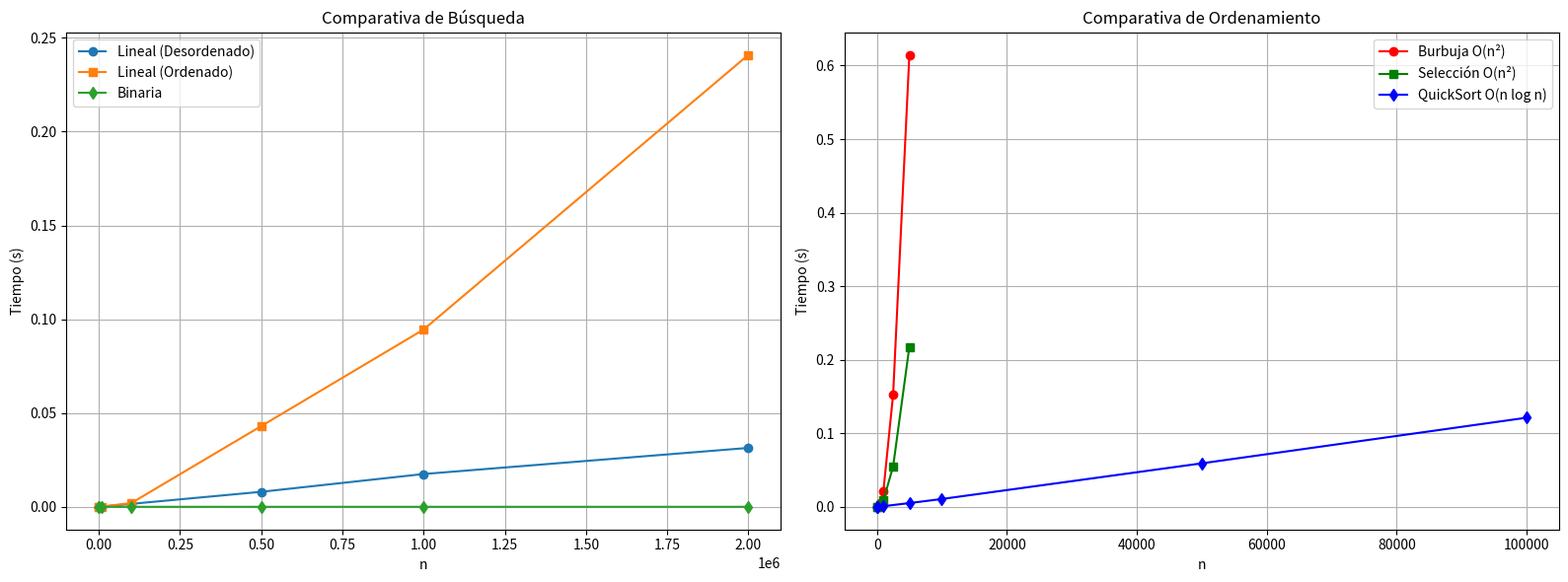

Generate this figure with matplotlib:
#!/usr/bin/env python3
# -*- coding: utf-8 -*-
"""
Created on Thu May  7 22:46:34 2026

@author: meppadilla
"""

import time
import random
import numpy as np
import matplotlib.pyplot as plt
from scipy.optimize import curve_fit
import sys

# Optimización para manejar la recursividad de QuickSort en datasets grandes
sys.setrecursionlimit(200000)

# ==========================================
# 1. ALGORITMOS DE BÚSQUEDA
# ==========================================
def busqueda_lineal(lista, objetivo):
    for i in range(len(lista)):
        if lista[i] == objetivo:
            return i
    return -1

def busqueda_binaria(lista, objetivo):
    bajo, alto = 0, len(lista) - 1
    while bajo <= alto:
        medio = (bajo + alto) // 2
        if lista[medio] == objetivo:
            return medio
        elif lista[medio] < objetivo:
            bajo = medio + 1
        else:
            alto = medio - 1
    return -1

# ==========================================
# 2. ALGORITMOS DE ORDENAMIENTO
# ==========================================
def ordenamiento_burbuja(lista):
    n = len(lista)
    for i in range(n):
        for j in range(0, n - i - 1):
            if lista[j] > lista[j + 1]:
                lista[j], lista[j + 1] = lista[j + 1], lista[j]

def ordenamiento_seleccion(lista):
    n = len(lista)
    for i in range(n):
        min_idx = i
        for j in range(i + 1, n):
            if lista[min_idx] > lista[j]:
                min_idx = j
        lista[i], lista[min_idx] = lista[min_idx], lista[i]

def quicksort(lista):
    if len(lista) <= 1:
        return lista
    pivote = lista[len(lista) // 2]
    izq = [x for x in lista if x < pivote]
    centro = [x for x in lista if x == pivote]
    der = [x for x in lista if x > pivote]
    return quicksort(izq) + centro + quicksort(der)

# ==========================================
# 3. LÓGICA DE ESTIMACIÓN BIG O
# ==========================================
def func_lineal(n, a, b): return a * n + b
def func_cuadratica(n, a, b): return a * (n**2) + b
def func_logaritmica(n, a, b): return a * np.log2(n + 1) + b
def func_nlogn(n, a, b): return a * n * np.log2(n + 1) + b

def estimar_big_o(n_vals, t_vals, tipo="busqueda"):
    n_pts = np.array(n_vals)
    t_pts = np.array(t_vals)
    try:
        popt_lin, _ = curve_fit(func_lineal, n_pts, t_pts)
        err_lin = np.sum((func_lineal(n_pts, *popt_lin) - t_pts)**2)
        
        if tipo == "busqueda":
            popt_log, _ = curve_fit(func_logaritmica, n_pts, t_pts)
            err_log = np.sum((func_logaritmica(n_pts, *popt_log) - t_pts)**2)
            return "O(log n)" if err_log < err_lin else "O(n)"
        elif tipo == "lento":
            popt_cua, _ = curve_fit(func_cuadratica, n_pts, t_pts)
            err_cua = np.sum((func_cuadratica(n_pts, *popt_cua) - t_pts)**2)
            return "O(n^2)" if err_cua < err_lin else "O(n)"
        else: # rapido
            popt_nlogn, _ = curve_fit(func_nlogn, n_pts, t_pts)
            err_nlogn = np.sum((func_nlogn(n_pts, *popt_nlogn) - t_pts)**2)
            return "O(n log n)" if err_nlogn < err_lin else "O(n)"
    except:
        return "Indeterminado"

# ==========================================
# 4. CONFIGURACIÓN Y EJECUCIÓN
# ==========================================
n_busqueda = [100, 1000, 10000, 100000, 500000, 1000000, 2000000]
n_ord_lento = [10, 100, 500, 1000, 2500, 5000]
n_ord_rapido = [10, 100, 1000, 5000, 10000, 50000, 100000]

resultados = {
    "Lin_Des": [], "Lin_Ord": [], "Binaria": [],
    "Burbuja": [], "Seleccion": [], "QuickSort": []
}

print("Ejecutando Benchmarking Integral...")

# Pruebas de Búsqueda
for n in n_busqueda:
    data = [random.randint(0, n*10) for _ in range(n)]
    target = -1
    
    t0 = time.perf_counter()
    busqueda_lineal(data, target)
    resultados["Lin_Des"].append(time.perf_counter() - t0)
    
    data.sort()
    
    t0 = time.perf_counter()
    busqueda_lineal(data, target)
    resultados["Lin_Ord"].append(time.perf_counter() - t0)
    
    t0 = time.perf_counter()
    busqueda_binaria(data, target)
    resultados["Binaria"].append(time.perf_counter() - t0)

# Pruebas de Ordenamiento
for n in n_ord_lento:
    data = [random.randint(0, n*10) for _ in range(n)]
    # Burbuja
    c1 = data.copy(); t0 = time.perf_counter()
    ordenamiento_burbuja(c1)
    resultados["Burbuja"].append(time.perf_counter() - t0)
    # Selección
    c2 = data.copy(); t0 = time.perf_counter()
    ordenamiento_seleccion(c2)
    resultados["Seleccion"].append(time.perf_counter() - t0)

for n in n_ord_rapido:
    data = [random.randint(0, n*10) for _ in range(n)]
    t0 = time.perf_counter()
    quicksort(data)
    resultados["QuickSort"].append(time.perf_counter() - t0)

# ==========================================
# 5. RESULTADOS Y GRÁFICAS
# ==========================================
print("\n" + "="*45)
print(f"{'Algoritmo':<25} | {'Big O Estimado':<15}")
print("-" * 45)
print(f"{'Búsqueda Lineal (Des)':<25} | {estimar_big_o(n_busqueda, resultados['Lin_Des'], 'busqueda')}")
print(f"{'Búsqueda Binaria':<25} | {estimar_big_o(n_busqueda, resultados['Binaria'], 'busqueda')}")
print(f"{'Ordenamiento Burbuja':<25} | {estimar_big_o(n_ord_lento, resultados['Burbuja'], 'lento')}")
print(f"{'Ordenamiento Selección':<25} | {estimar_big_o(n_ord_lento, resultados['Seleccion'], 'lento')}")
print(f"{'QuickSort':<25} | {estimar_big_o(n_ord_rapido, resultados['QuickSort'], 'rapido')}")
print("="*45)

fig, (ax1, ax2) = plt.subplots(1, 2, figsize=(16, 6))

ax1.plot(n_busqueda, resultados["Lin_Des"], 'o-', label="Lineal (Desordenado)")
ax1.plot(n_busqueda, resultados["Lin_Ord"], 's-', label="Lineal (Ordenado)")
ax1.plot(n_busqueda, resultados["Binaria"], 'd-', label="Binaria")
ax1.set_title("Comparativa de Búsqueda")
ax1.set_xlabel("n")
ax1.set_ylabel("Tiempo (s)")
ax1.legend(); ax1.grid(True)

ax2.plot(n_ord_lento, resultados["Burbuja"], 'r-o', label="Burbuja O(n²)")
ax2.plot(n_ord_lento, resultados["Seleccion"], 'g-s', label="Selección O(n²)")
ax2.plot(n_ord_rapido, resultados["QuickSort"], 'b-d', label="QuickSort O(n log n)")
ax2.set_title("Comparativa de Ordenamiento")
ax2.set_xlabel("n")
ax2.set_ylabel("Tiempo (s)")
ax2.legend(); ax2.grid(True)

plt.tight_layout()
plt.show()
